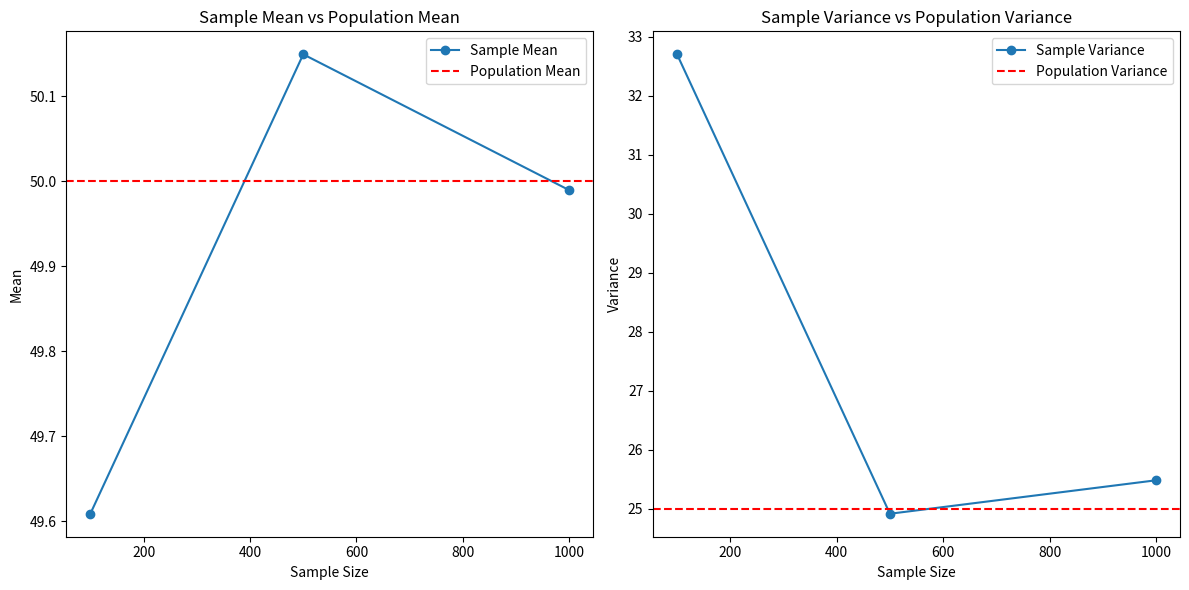

Here is the Python script that generated this plot:
import numpy as np
import pandas as pd
import matplotlib.pyplot as plt

# Parameters of the population
mu = 50  # Population mean
sigma2 = 25  # Population variance
sigma = np.sqrt(sigma2)  # Population standard deviation

# Sample sizes
sample_sizes = [100, 500, 1000]

# To store results
results = []

# Generate samples and calculate statistics
for n in sample_sizes:
    # Generate a normal random sample
    sample = np.random.normal(mu, sigma, n)

    # Calculate statistics
    sample_mean = np.mean(sample)
    sample_median = np.median(sample)
    sample_variance = np.var(sample, ddof=1)  # Sample variance (unbiased)

    # Append results
    results.append({
        "Sample Size": n,
        "Sample Mean": sample_mean,
        "Sample Median": sample_median,
        "Sample Variance": sample_variance
    })

# Convert results to a DataFrame
df_results = pd.DataFrame(results)

# Display the results in a table
print("Sample Statistics Comparison")
print(df_results)

# Plot the sample mean and variance compared to the population
plt.figure(figsize=(12, 6))

# Plot sample mean
plt.subplot(1, 2, 1)
plt.plot(sample_sizes, df_results["Sample Mean"], marker='o', label="Sample Mean")
plt.axhline(y=mu, color='r', linestyle='--', label="Population Mean")
plt.xlabel("Sample Size")
plt.ylabel("Mean")
plt.title("Sample Mean vs Population Mean")
plt.legend()

# Plot sample variance
plt.subplot(1, 2, 2)
plt.plot(sample_sizes, df_results["Sample Variance"], marker='o', label="Sample Variance")
plt.axhline(y=sigma2, color='r', linestyle='--', label="Population Variance")
plt.xlabel("Sample Size")
plt.ylabel("Variance")
plt.title("Sample Variance vs Population Variance")
plt.legend()

plt.tight_layout()
plt.show()
